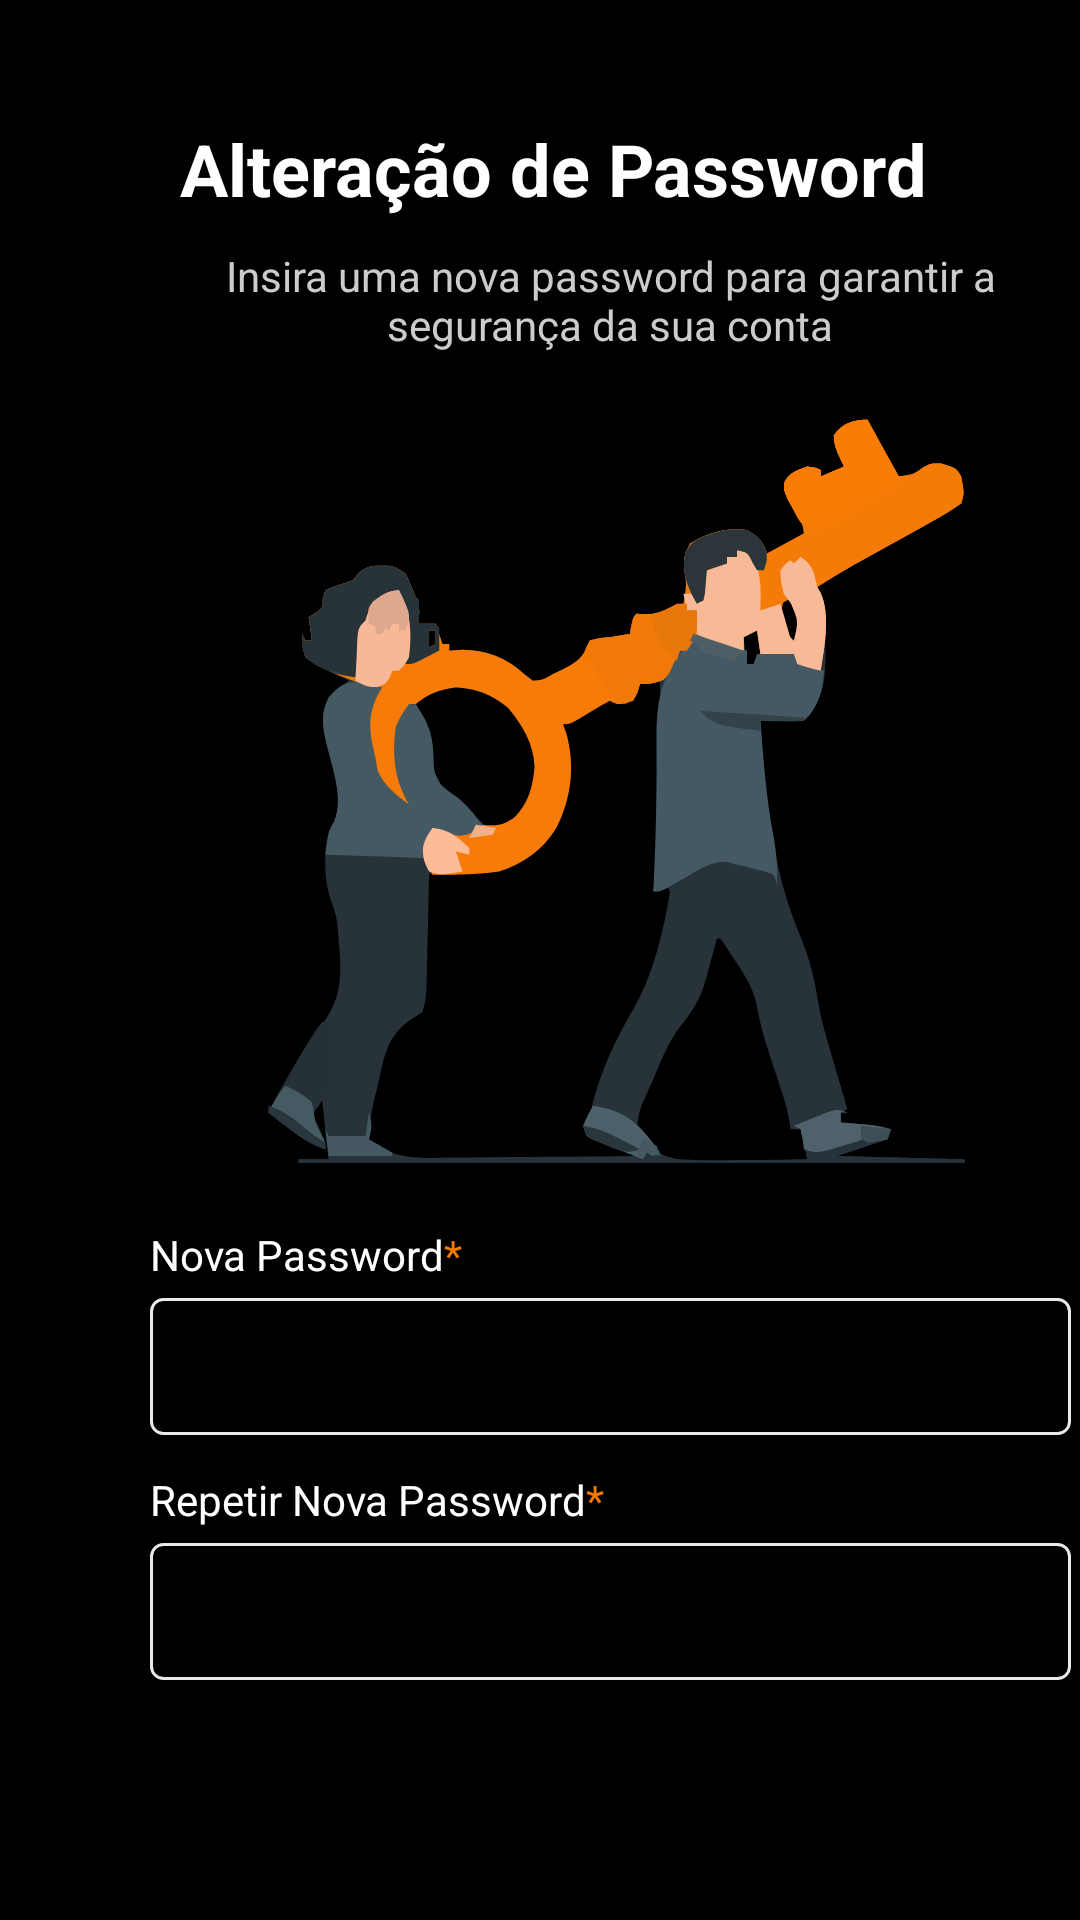

Produce the Android XML layout that renders to this screen, including the resource entries it uses.
<!-- AndroidManifest.xml: application theme Theme.EpicTV -->
<!-- res/layout/changepass.xml -->
<?xml version="1.0" encoding="utf-8"?>
<LinearLayout xmlns:android="http://schemas.android.com/apk/res/android"
    android:layout_width="match_parent"
    android:layout_height="match_parent"
    android:background="#000"
    android:orientation="vertical">

    <LinearLayout
        android:layout_width="match_parent"
        android:layout_height="wrap_content"
        android:layout_marginLeft="21dp"
        android:layout_marginRight="21dp"
        android:layout_marginTop="40dp">

        <ImageView
            android:id="@+id/arrowpageback"
            android:layout_width="wrap_content"
            android:layout_height="wrap_content"
            android:layout_marginTop="4dp"
            android:src="@drawable/icon_arrow_back" />

        <TextView
            android:id="@+id/title"
            android:layout_width="match_parent"
            android:layout_height="wrap_content"
            android:text="@string/changepass_title"
            android:textColor="#FFFFFF"
            android:textSize="24sp"
            android:textStyle="bold"
            android:layout_marginStart="39dp"/>
    </LinearLayout>

    <TextView
        android:id="@+id/subtitle"
        android:layout_width="307dp"
        android:layout_height="wrap_content"
        android:layout_marginStart="50sp"
        android:layout_marginTop="10dp"
        android:gravity="center"
        android:text="@string/changepass_subtitle"
        android:textColor="#CCCCCC"
        android:textSize="14sp"/>

    <ImageView
        android:layout_width="251dp"
        android:layout_height="251dp"
        android:src="@drawable/img_changepass"
        android:layout_marginLeft="80dp"
        android:layout_marginTop="20dp"
        android:layout_marginBottom="20dp"/>

    <LinearLayout
        android:layout_width="wrap_content"
        android:layout_height="wrap_content"
        android:layout_marginLeft="50dp">
        <TextView
            android:layout_width="wrap_content"
            android:layout_height="wrap_content"
            android:text="@string/changepass_input1"
            android:textColor="#FFFFFF"
            android:layout_marginBottom="5dp"/>

        <TextView
            android:layout_width="wrap_content"
            android:layout_height="wrap_content"
            android:text="@string/required_char"
            android:textColor="#f37903"/>
    </LinearLayout>

    <EditText
        android:id="@+id/firstpass"
        android:layout_width="307dp"
        android:layout_height="wrap_content"
        android:layout_marginBottom="12dp"
        android:background="@drawable/inputbox"
        android:inputType="textPassword"
        android:padding="12dp"
        android:textColor="#FFFFFF"
        android:textSize="16sp"
        android:layout_marginLeft="50dp"/>

    <LinearLayout
        android:layout_width="wrap_content"
        android:layout_height="wrap_content"
        android:layout_marginLeft="50dp">
        <TextView
            android:layout_width="wrap_content"
            android:layout_height="wrap_content"
            android:text="@string/changepass_input2"
            android:textColor="#FFFFFF"
            android:layout_marginBottom="5dp"/>

        <TextView
            android:layout_width="wrap_content"
            android:layout_height="wrap_content"
            android:text="@string/required_char"
            android:textColor="#f37903"/>
    </LinearLayout>

    <EditText
        android:id="@+id/secundpass"
        android:layout_width="307dp"
        android:layout_height="wrap_content"
        android:layout_marginBottom="12dp"
        android:background="@drawable/inputbox"
        android:inputType="textPassword"
        android:padding="12dp"
        android:textColor="#FFFFFF"
        android:textSize="16sp"
        android:layout_marginStart="50dp"/>

    <LinearLayout
        android:layout_width="230dp"
        android:layout_height="wrap_content"
        android:paddingBottom="80dp"
        android:layout_marginTop="48dp"
        android:layout_marginStart="90dp">

        <Button
            android:id="@+id/btnrecoverpass"
            android:layout_width="0dp"
            android:layout_height="28dp"
            android:layout_weight="1"
            android:background="@drawable/main_orange"
            android:text="@string/changepass_btn"
            android:textColor="#fff"
            android:textSize="14sp" />
    </LinearLayout>
</LinearLayout>
<!-- resources referenced by this layout -->
<resources>
  <!-- drawable img_changepass: vector/xml drawable (drawable, 26037 chars, omitted) -->
  <!-- drawable inputbox (drawable) -->
  <selector xmlns:android="http://schemas.android.com/apk/res/android">
      <item android:state_focused="true">
          <shape>
              <solid android:color="#000" />
              <corners android:radius="4dp" />
              <stroke
                  android:width="2dp"
                  android:color="#f37903" />
          </shape>
      </item>
  
      <item>
          <shape>
              <solid android:color="#000" />
              <corners android:radius="4dp" />
              <stroke
                  android:width="1dp"
                  android:color="#EAEAEA" />
          </shape>
      </item>
  </selector>
  <string name="changepass_btn">Alterar Password</string>
  <string name="changepass_input1">Nova Password</string>
  <string name="changepass_input2">Repetir Nova Password</string>
  <string name="changepass_subtitle">Insira uma nova password para garantir a segurança da sua conta</string>
  <string name="changepass_title">Alteração de Password</string>
  <string name="required_char">*</string>
  <style name="Theme.EpicTV" parent="Theme.AppCompat.DayNight.NoActionBar">
          <item name="android:statusBarColor">@color/white</item>
      </style>
  <color name="white">#FFF</color>
</resources>
